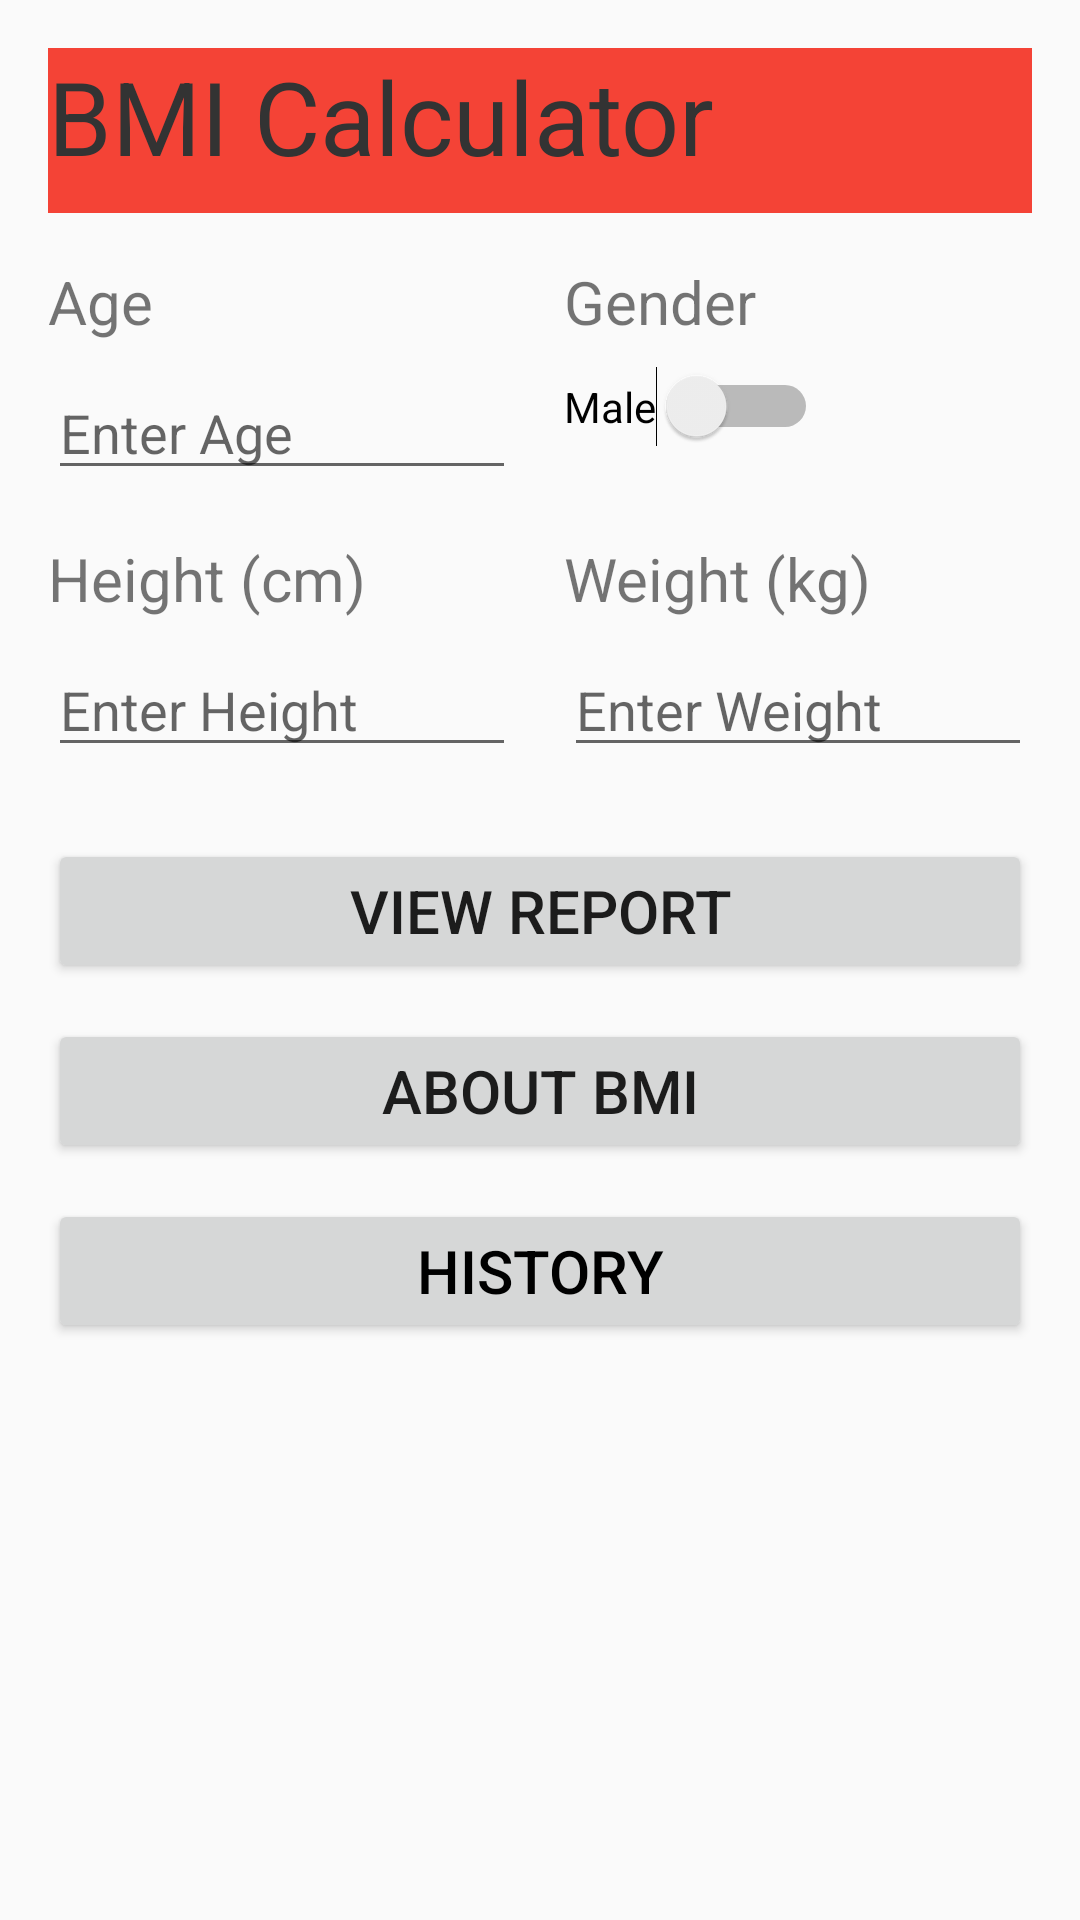

Produce the Android XML layout that renders to this screen, including the resource entries it uses.
<!-- AndroidManifest.xml: application theme Theme.BMI -->
<!-- res/layout/activity_main.xml -->
<?xml version="1.0" encoding="utf-8"?>
<ScrollView xmlns:android="http://schemas.android.com/apk/res/android"
    android:id="@+id/mainLayout"
    android:layout_width="match_parent"
    android:layout_height="match_parent"
    android:padding="16dp">

    <LinearLayout
        android:layout_width="match_parent"
        android:layout_height="wrap_content"
        android:orientation="vertical">

        
        <TextView
            android:id="@+id/titleTV"
            android:layout_width="match_parent"
            android:layout_height="55dp"
            android:background="#F44336"
            android:text="@string/app_name"
            android:textColor="#333333"
            android:textSize="34sp" />

        
        <LinearLayout
            android:layout_width="match_parent"
            android:layout_height="wrap_content"
            android:layout_marginTop="16dp"
            android:orientation="horizontal">

            
            <LinearLayout
                android:layout_width="0dp"
                android:layout_height="wrap_content"
                android:layout_marginEnd="8dp"
                android:layout_weight="1"
                android:orientation="vertical">
                <TextView
                    android:id="@+id/ageLabel"
                    android:layout_width="wrap_content"
                    android:layout_height="wrap_content"
                    android:text="@string/age_label"
                    android:textSize="20sp" />
                <EditText
                    android:id="@+id/ageET"
                    android:layout_width="match_parent"
                    android:layout_height="wrap_content"
                    android:layout_marginTop="8dp"
                    android:hint="@string/age_hint"
                    android:inputType="number" />
            </LinearLayout>

            
            <LinearLayout
                android:layout_width="0dp"
                android:layout_height="wrap_content"
                android:layout_marginStart="8dp"
                android:layout_weight="1"
                android:orientation="vertical">
                <TextView
                    android:id="@+id/genderLabel"
                    android:layout_width="wrap_content"
                    android:layout_height="wrap_content"
                    android:text="@string/gender_label"
                    android:textSize="20sp" />
                <Switch
                    android:id="@+id/genderSwitch"
                    android:layout_width="wrap_content"
                    android:layout_height="wrap_content"
                    android:layout_gravity="start"
                    android:layout_marginTop="8dp"
                    android:text="@string/gender_male"
                    android:textOff="@string/gender_female"
                    android:textOn="@string/gender_male" />
            </LinearLayout>
        </LinearLayout>

        
        <LinearLayout
            android:layout_width="match_parent"
            android:layout_height="wrap_content"
            android:layout_marginTop="16dp"
            android:orientation="horizontal">

            
            <LinearLayout
                android:layout_width="0dp"
                android:layout_height="wrap_content"
                android:layout_marginEnd="8dp"
                android:layout_weight="1"
                android:orientation="vertical">
                <TextView
                    android:id="@+id/Height"
                    android:layout_width="wrap_content"
                    android:layout_height="wrap_content"
                    android:text="@string/height_label"
                    android:textSize="20sp" />
                <EditText
                    android:id="@+id/heightET"
                    android:layout_width="match_parent"
                    android:layout_height="wrap_content"
                    android:layout_marginTop="8dp"
                    android:hint="@string/height_hint"
                    android:inputType="number" />
            </LinearLayout>

            
            <LinearLayout
                android:layout_width="0dp"
                android:layout_height="wrap_content"
                android:layout_marginStart="8dp"
                android:layout_weight="1"
                android:orientation="vertical">
                <TextView
                    android:id="@+id/Weight"
                    android:layout_width="wrap_content"
                    android:layout_height="wrap_content"
                    android:text="@string/weight_label"
                    android:textSize="20sp" />
                <EditText
                    android:id="@+id/weightET"
                    android:layout_width="match_parent"
                    android:layout_height="wrap_content"
                    android:layout_marginTop="8dp"
                    android:hint="@string/weight_hint"
                    android:inputType="number" />
            </LinearLayout>
        </LinearLayout>

        
        
        <Button
            android:id="@+id/reportBtn"
            android:layout_width="match_parent"
            android:layout_height="wrap_content"
            android:layout_marginTop="24dp"
            android:text="@string/report_btn"
            android:textSize="20sp" />

        
        <Button
            android:id="@+id/aboutBmiBtn"
            android:layout_width="match_parent"
            android:layout_height="wrap_content"
            android:layout_marginTop="12dp"
            android:text="@string/about_btn"
            android:textSize="20sp" />

        
        <Button
            android:id="@+id/btn_history"
            android:layout_width="match_parent"
            android:layout_height="wrap_content"
            android:layout_marginTop="12dp"
            android:text="@string/about_history"
            android:textSize="20sp"
            android:textColor="@android:color/black" />


    </LinearLayout>
</ScrollView>
<!-- resources referenced by this layout -->
<resources>
  <string name="about_btn">About BMI</string>
  <string name="about_history">History</string>&gt;
  <string name="age_hint">Enter Age</string>
  <string name="age_label">Age</string>
  <string name="app_name">BMI Calculator</string>
  <string name="gender_female">Female</string>
  <string name="gender_label">Gender</string>
  <string name="gender_male">Male</string>
  <string name="height_hint">Enter Height</string>
  <string name="height_label">Height (cm)</string>
  <string name="report_btn">View Report</string>
  <string name="weight_hint">Enter Weight</string>
  <string name="weight_label">Weight (kg)</string>
  <style name="Theme.BMI" parent="Theme.AppCompat.Light.DarkActionBar">
          <item name="windowNoTitle">false</item>
          <item name="windowActionBar">true</item>
      </style>
</resources>
